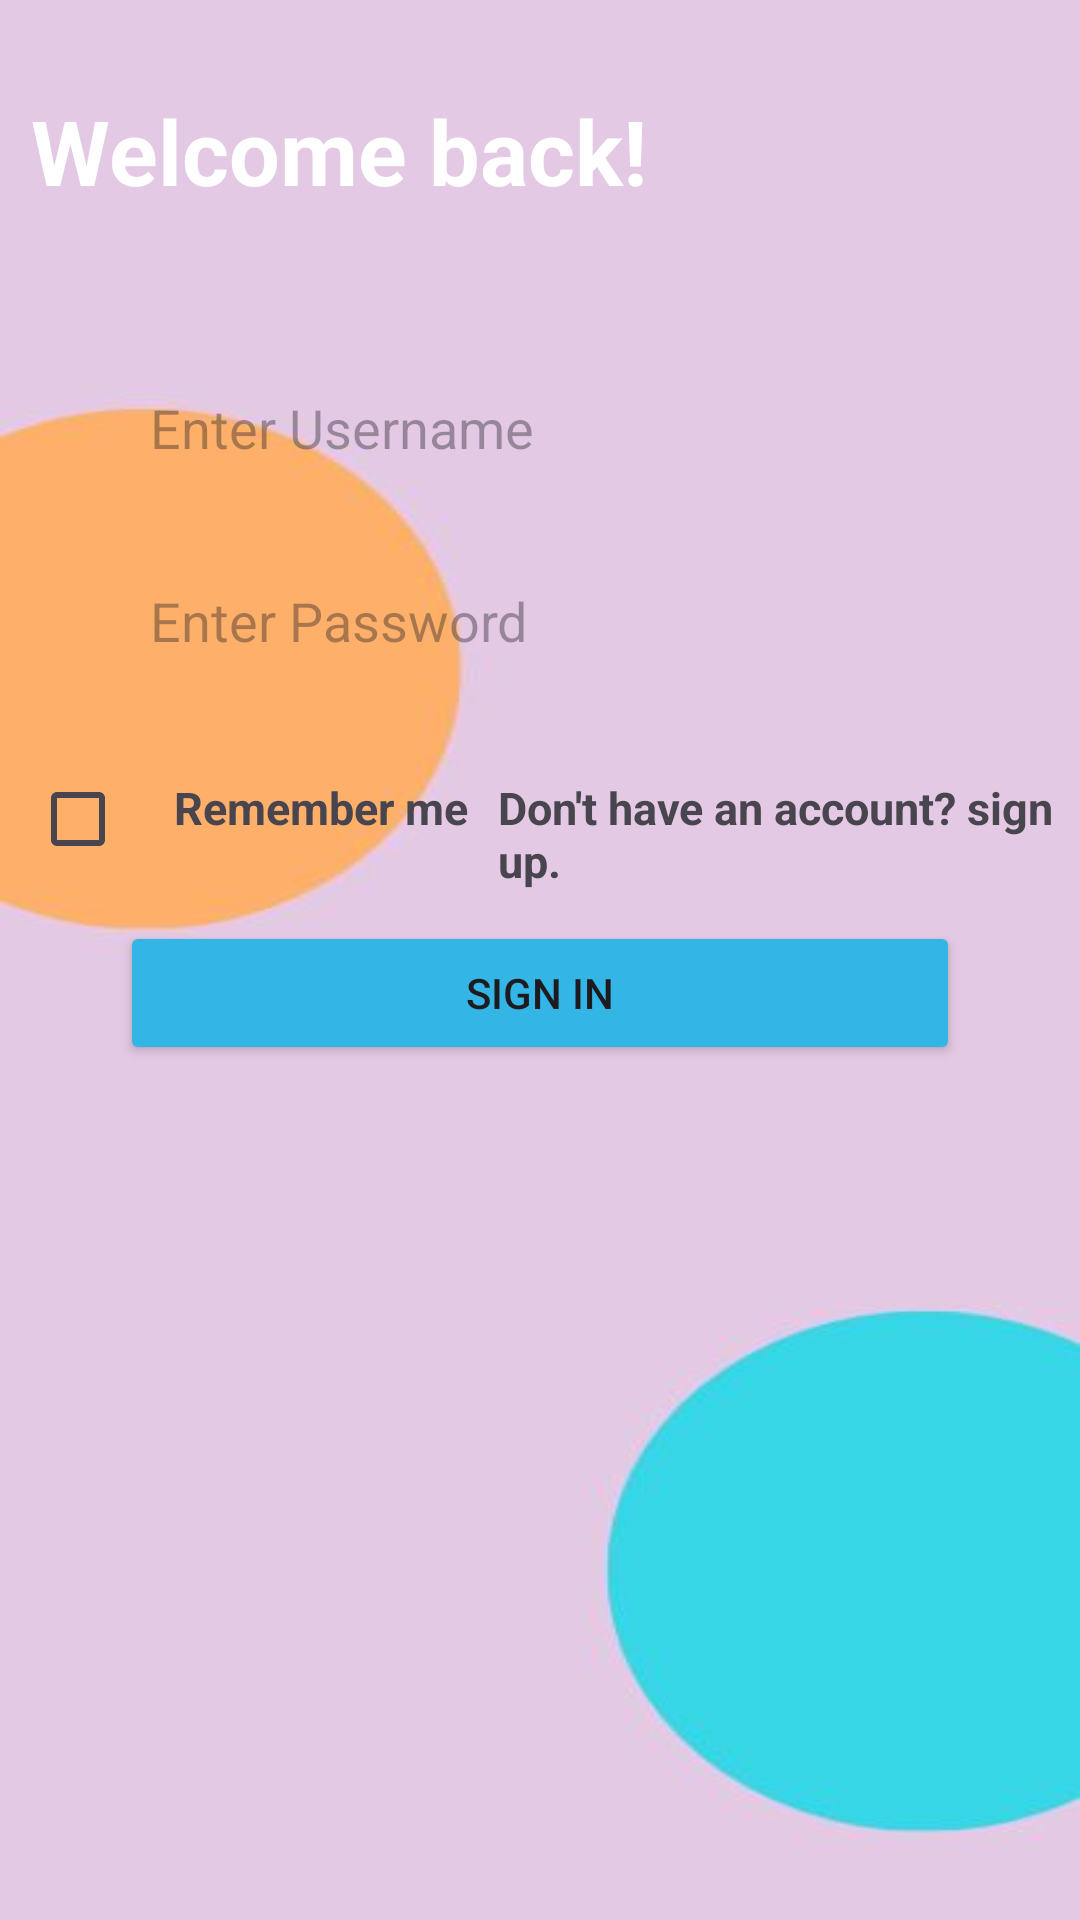

Here is an Android app screen rendered from its layout file. Give the layout XML and the strings, colors and styles it references.
<!-- AndroidManifest.xml: application theme Theme.OnlineJwelleryShopping -->
<!-- res/layout/activity_login.xml -->
<?xml version="1.0" encoding="utf-8"?>
<LinearLayout xmlns:android="http://schemas.android.com/apk/res/android"
    xmlns:app="http://schemas.android.com/apk/res-auto"
    xmlns:tools="http://schemas.android.com/tools"
    android:layout_width="match_parent"
    android:layout_height="match_parent"
    android:orientation="vertical"
    android:background="@drawable/front1"
    tools:context=".Login_Activity">



    <TextView
        android:layout_width="wrap_content"
        android:layout_height="wrap_content"
        android:layout_marginTop="30dp"
        android:layout_marginLeft="10dp"
        android:text="Welcome back!"
        android:textAlignment="center"
        android:textSize="30dp"
        android:textStyle="bold"
        android:id="@+id/textlogin"
        android:textColor="@color/white"
        />

    <EditText
        android:layout_width="match_parent"
        android:layout_height="wrap_content"
        android:padding="10dp"
        android:layout_marginTop="50dp"
        android:backgroundTint="@color/white"
        android:layout_marginLeft="40dp"
        android:layout_marginRight="40dp"
        android:hint="Enter Username"
        android:id="@+id/editusername"
        android:background="@drawable/rounded" />


    <EditText
        android:layout_marginTop="20dp"
        android:layout_width="match_parent"
        android:layout_height="wrap_content"
        android:padding="10dp"
        android:layout_marginLeft="40dp"
        android:layout_marginRight="40dp"
        android:hint="Enter Password"
        android:backgroundTint="@color/white"
        android:id="@+id/editpassword"
        android:background="@drawable/rounded"
        />


<LinearLayout
    android:layout_width="match_parent"
    android:layout_height="wrap_content">
    <CheckBox
        android:id="@+id/checkbox"
        android:layout_marginTop="20dp"
        android:layout_marginLeft="10dp"
        android:textSize="20dp"
        android:layout_width="wrap_content"
        android:layout_height="wrap_content"/>


    <TextView

        android:layout_width="wrap_content"
        android:layout_height="match_parent"
        android:layout_marginTop="30dp"
        android:textSize="15dp"
        android:textStyle="bold"
        android:text="Remember me" />

    <TextView
        android:layout_marginLeft="10dp"
        android:layout_width="wrap_content"
        android:text= "Don't have an account? sign up."
        android:onClick="register"
        android:textStyle="bold"
        android:layout_marginTop="30dp"
        android:textSize="15dp"
        android:layout_height="match_parent"/>




</LinearLayout>

<LinearLayout
    android:layout_width="match_parent"
    android:layout_height="match_parent">
    <Button
        android:layout_marginTop="10dp"
        android:text="sign in"
        android:onClick="signin"
        android:layout_marginLeft="40dp"
        android:layout_marginRight="40dp"
        android:layout_weight="0.4"
        android:backgroundTint="@android:color/holo_blue_light"
        android:layout_width="wrap_content"
        android:layout_height="wrap_content"/>





</LinearLayout>
</LinearLayout>
<!-- resources referenced by this layout -->
<resources>
  <!-- drawable front1: jpg bitmap (drawable, 10593 bytes) -->
  <style name="Theme.OnlineJwelleryShopping" parent="Base.Theme.OnlineJwelleryShopping" />
  <style name="Base.Theme.OnlineJwelleryShopping" parent="Theme.Material3.DayNight">
  
          
          
      </style>
  <!-- not gathered from this repository: default colours our renderer supplied (Android Studio template values) -->
  <color name="white">#FFFFFFFF</color>
</resources>
